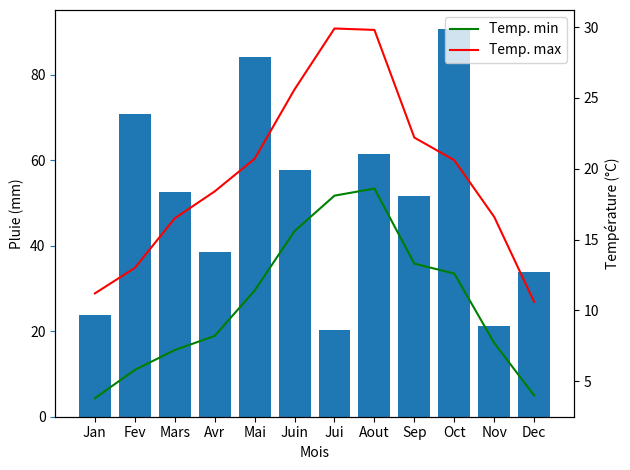

Source code (Python):
import matplotlib.pyplot as plt

X = ["Jan", "Fev", "Mars", "Avr", "Mai", "Juin", "Jui", "Aout", "Sep", "Oct", "Nov", "Dec"]

pluvio = [23.7, 70.9, 52.5, 38.6, 84.1, 57.8, 20.3, 61.4, 51.6, 90.6, 21.2, 33.9]
T_min = [3.8, 5.8, 7.2, 8.2, 11.4, 15.6, 18.1, 18.6, 13.3, 12.6, 7.7, 4]
T_max = [11.2, 13, 16.5, 18.4, 20.7, 25.6, 29.9, 29.8, 22.2, 20.6, 16.6, 10.6]

fig, ax1 = plt.subplots()

color = "tab:blue"
ax1.set_xlabel("Mois")
ax1.set_ylabel("Pluie (mm)")
ax1.bar(X, pluvio, color=color)
ax1.tick_params(axis="y", color=color)

ax2 = ax1.twinx()
ax2.set_ylabel("Température (°C)")
ax2.plot(X, T_min, color="green", label="Temp. min")
ax2.plot(X, T_max, color="red", label="Temp. max")
ax2.legend()

fig.tight_layout()
plt.show()
